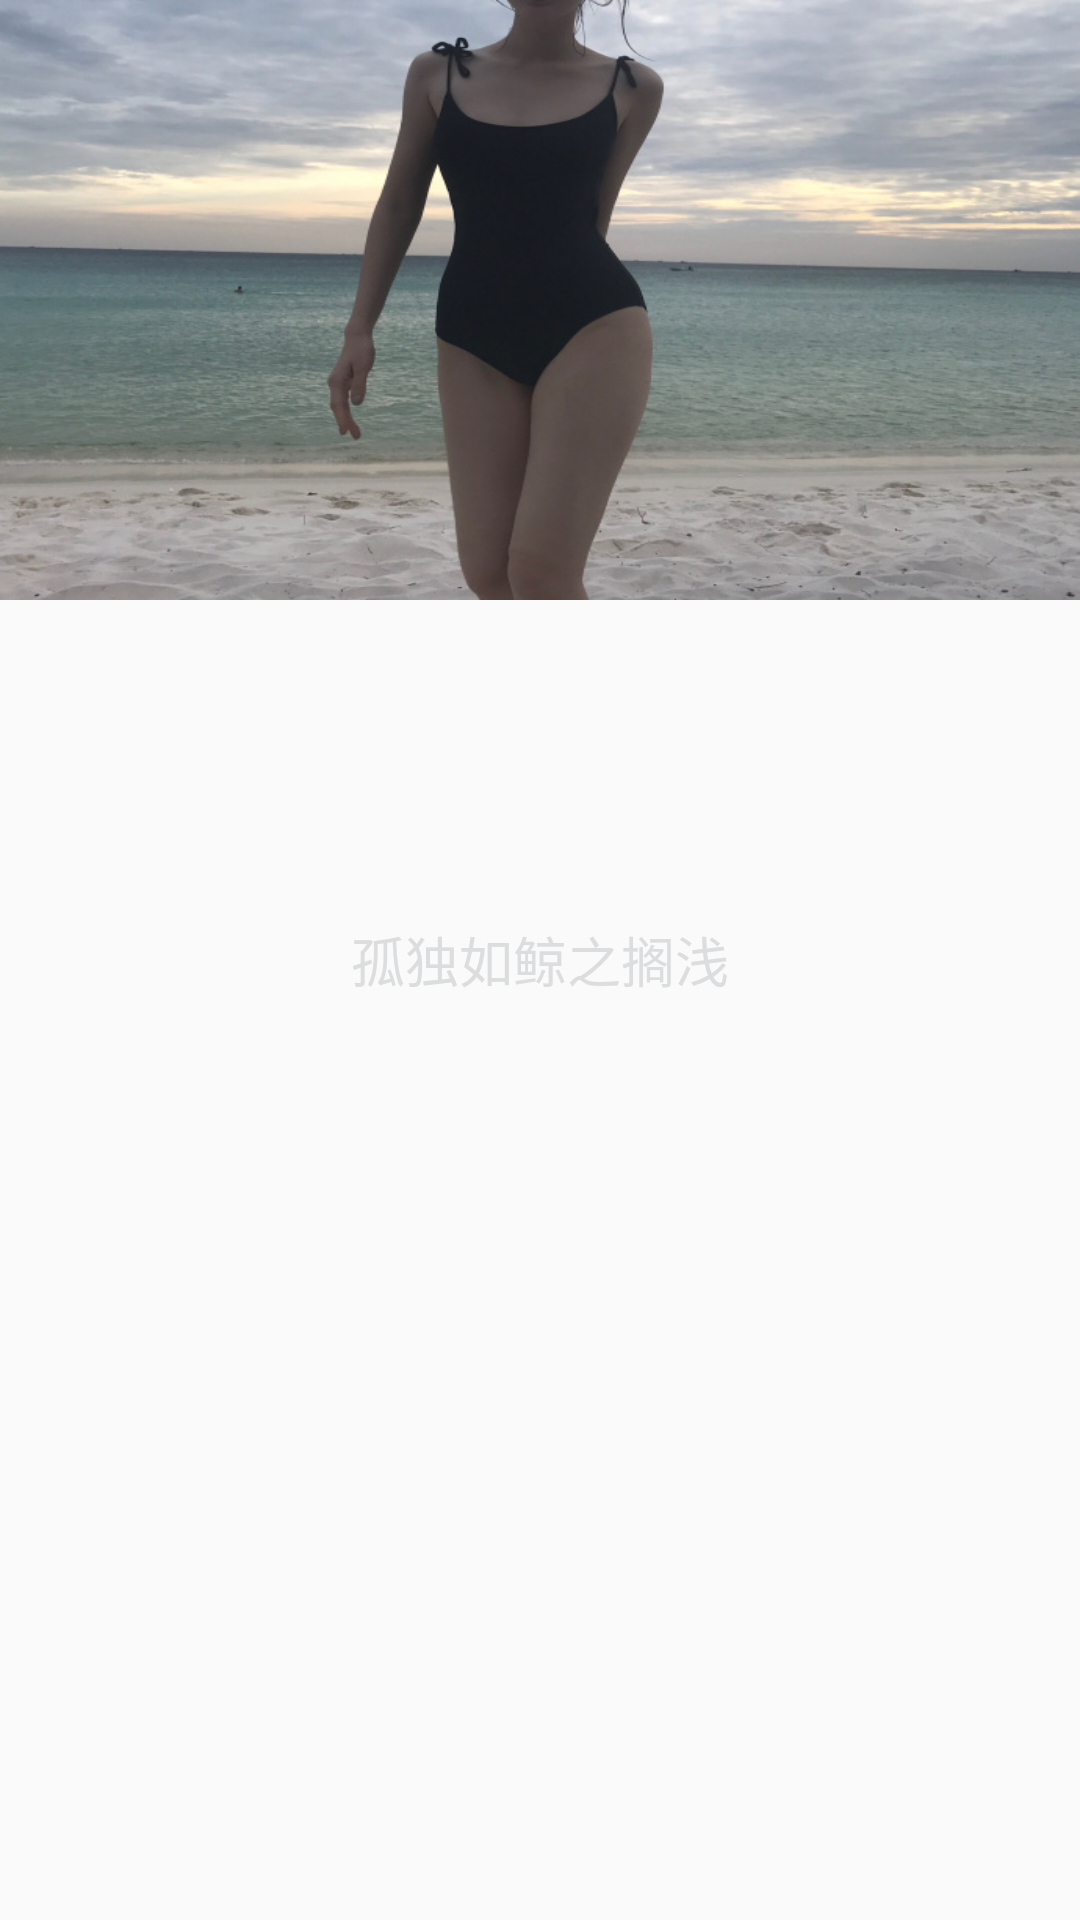

Layout XML and referenced resources for this Android screen:
<!-- AndroidManifest.xml: application theme AppTheme -->
<!-- res/layout/ye_item1.xml -->
<?xml version="1.0" encoding="utf-8"?>
<RelativeLayout xmlns:android="http://schemas.android.com/apk/res/android"
    android:layout_width="match_parent"
    android:layout_height="wrap_content">


    <ImageView
        android:id="@+id/image5"
        android:layout_width="match_parent"
        android:layout_height="200dp"
        android:src="@drawable/qwa"
        android:scaleType="fitXY"/>

    <TextView
        android:layout_width="wrap_content"
        android:layout_height="wrap_content"
        android:textColor="#dcddde"
        android:textSize="18sp"
        android:text="孤独如鲸之搁浅"
        android:layout_centerHorizontal="true"
        android:layout_centerVertical="true"/>


</RelativeLayout>
<!-- resources referenced by this layout -->
<resources>
  <!-- drawable qwa: jpeg bitmap (drawable, 104741 bytes) -->
  <style name="AppTheme" parent="Theme.AppCompat.Light.NoActionBar">
          
          <item name="colorPrimary">@color/colorPrimary</item>
          <item name="colorPrimaryDark">@color/colorPrimaryDark</item>
          <item name="colorAccent">@color/colorAccent</item>
      </style>
  <!-- not gathered from this repository: default colours our renderer supplied (Android Studio template values) -->
  <color name="colorPrimary">#FF6200EE</color>
  <color name="colorPrimaryDark">#FF3700B3</color>
  <color name="colorAccent">#FF03DAC5</color>
</resources>
